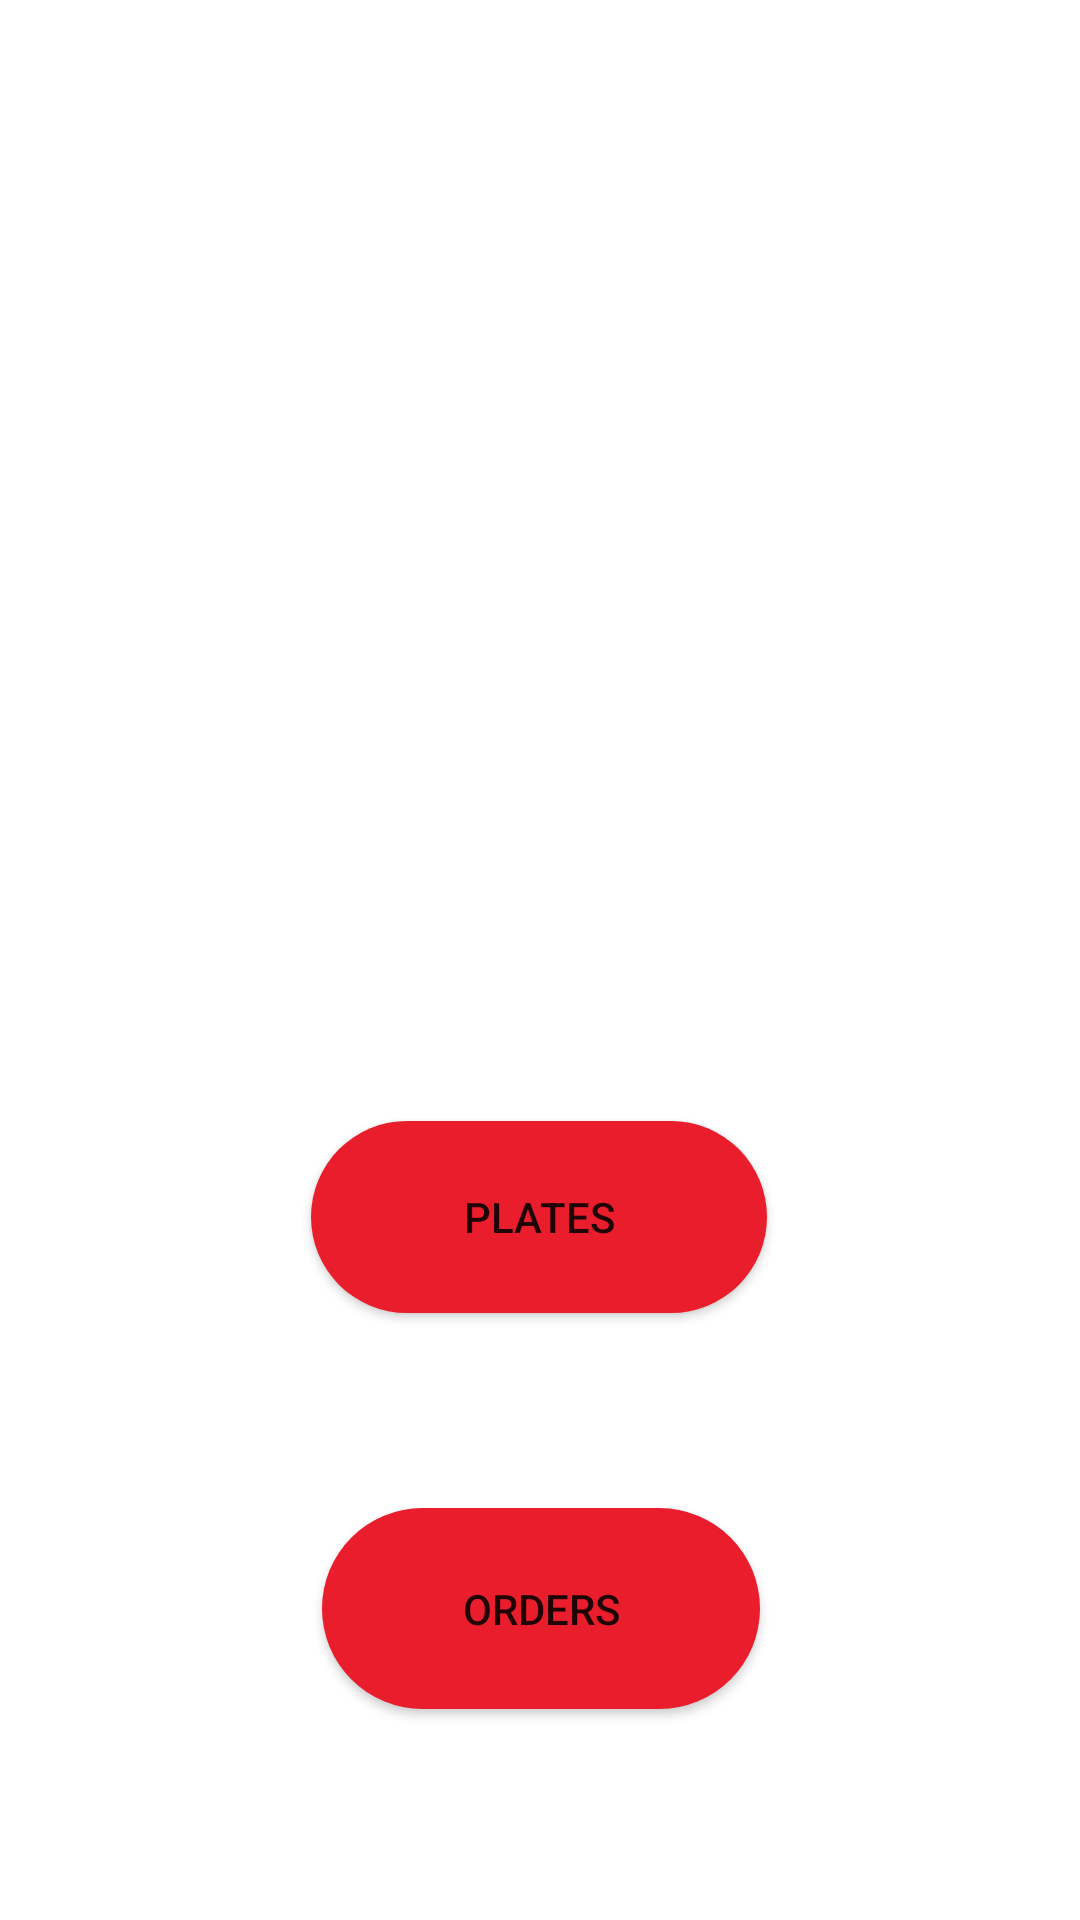

Here is an Android app screen rendered from its layout file. Give the layout XML and the strings, colors and styles it references.
<!-- AndroidManifest.xml: application theme AppTheme -->
<!-- res/layout/activity_main.xml -->
<?xml version="1.0" encoding="utf-8"?>
<androidx.constraintlayout.widget.ConstraintLayout xmlns:android="http://schemas.android.com/apk/res/android"
    xmlns:app="http://schemas.android.com/apk/res-auto"
    xmlns:tools="http://schemas.android.com/tools"
    android:layout_width="match_parent"
    android:layout_height="match_parent"
    tools:context="ui.MainActivity">

    <Button
        android:id="@+id/PLATOS"
        android:layout_width="152dp"
        android:layout_height="64dp"
        android:background="@drawable/disegno_botones"
        android:text="@string/lista_platos"
        app:layout_constraintBottom_toBottomOf="parent"
        app:layout_constraintEnd_toEndOf="parent"
        app:layout_constraintHorizontal_bias="0.498"
        app:layout_constraintStart_toStartOf="parent"
        app:layout_constraintTop_toTopOf="parent"
        app:layout_constraintVertical_bias="0.649" />

    <Button
        android:id="@+id/PEDIDOS"
        android:layout_width="146dp"
        android:layout_height="67dp"
        android:background="@drawable/disegno_botones"
        android:text="@string/lista_pedidos"
        app:layout_constraintBottom_toBottomOf="parent"
        app:layout_constraintEnd_toEndOf="parent"
        app:layout_constraintHorizontal_bias="0.501"
        app:layout_constraintStart_toStartOf="parent"
        app:layout_constraintTop_toBottomOf="@+id/PLATOS"
        app:layout_constraintVertical_bias="0.481" />

    <ImageView
        android:id="@+id/imageView"
        android:layout_width="361dp"
        android:layout_height="340dp"
        android:layout_marginBottom="60dp"
        android:src="@drawable/logo"
        app:layout_constraintBottom_toTopOf="@+id/PLATOS"
        app:layout_constraintEnd_toEndOf="parent"
        app:layout_constraintHorizontal_bias="0.492"
        app:layout_constraintStart_toStartOf="parent"
        app:layout_constraintTop_toTopOf="parent"
        app:layout_constraintVertical_bias="0.0" />

    <TextView
        android:id="@+id/textTestView"
        android:layout_width="169dp"
        android:layout_height="34dp"
        android:text="tests : OK"
        android:textColor="#000000"
        android:textSize="24sp"
        android:visibility="invisible"
        app:layout_constraintBottom_toBottomOf="parent"
        app:layout_constraintEnd_toEndOf="parent"
        app:layout_constraintHorizontal_bias="0.983"
        app:layout_constraintStart_toStartOf="parent"
        tools:gravity="right" />
</androidx.constraintlayout.widget.ConstraintLayout>
<!-- resources referenced by this layout -->
<resources>
  <!-- drawable disegno_botones (drawable) -->
  <?xml version="1.0" encoding="utf-8"?>
  <shape xmlns:android="http://schemas.android.com/apk/res/android">
      <solid
          android:color="@color/colorPrimary"
          />
      <corners
          android:radius="60dp"
          />
  </shape>
  <string name="lista_pedidos">ORDERS</string>
  <string name="lista_platos">PLATES</string>
  <style name="AppTheme" parent="Theme.MaterialComponents.Light.DarkActionBar">
          
          <item name="colorPrimary">@color/colorPrimary</item>
          <item name="colorPrimaryDark">@color/colorPrimaryDark</item>
          <item name="colorAccent">@color/Secondary</item>
      </style>
  <color name="colorPrimary">#EA1D2C</color>
  <color name="colorPrimaryDark">#000</color>
  <color name="Secondary">#FFd815</color>
</resources>
